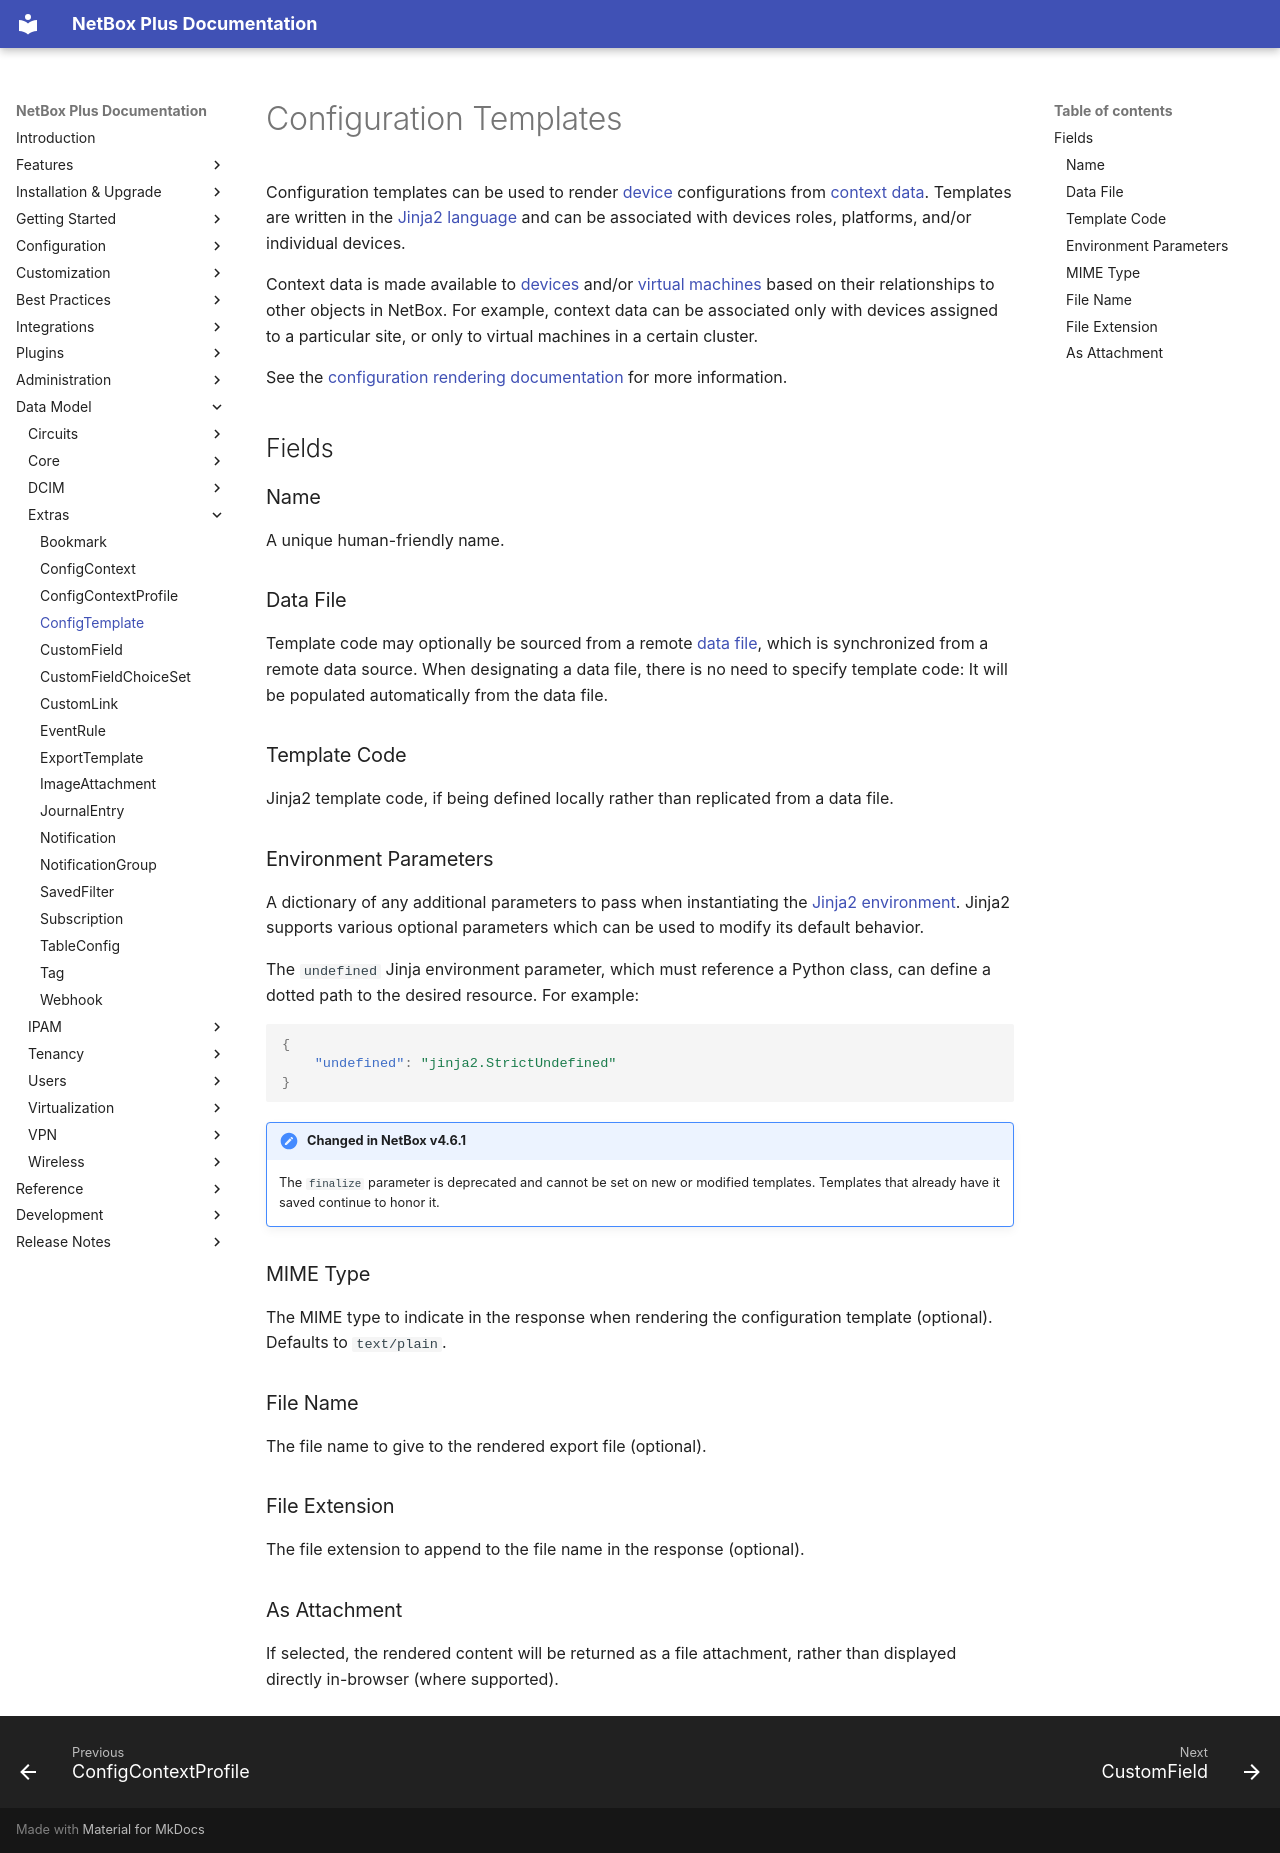

repository: swissmakers/netbox-plus · page: models/extras/configtemplate/index.html · generator: mkdocs

# Configuration Templates

Configuration templates can be used to render [device](../dcim/device.md) configurations from [context data](../../features/context-data.md). Templates are written in the [Jinja2 language](https://jinja.palletsprojects.com/) and can be associated with devices roles, platforms, and/or individual devices.

Context data is made available to [devices](../dcim/device.md) and/or [virtual machines](../virtualization/virtualmachine.md) based on their relationships to other objects in NetBox. For example, context data can be associated only with devices assigned to a particular site, or only to virtual machines in a certain cluster.

See the [configuration rendering documentation](../../features/configuration-rendering.md) for more information.

## Fields

### Name

A unique human-friendly name.

### Data File

Template code may optionally be sourced from a remote [data file](../core/datafile.md), which is synchronized from a remote data source. When designating a data file, there is no need to specify template code: It will be populated automatically from the data file.

### Template Code

Jinja2 template code, if being defined locally rather than replicated from a data file.

### Environment Parameters

A dictionary of any additional parameters to pass when instantiating the [Jinja2 environment](https://jinja.palletsprojects.com/en/3.1.x/api/#jinja2.Environment). Jinja2 supports various optional parameters which can be used to modify its default behavior.

The `undefined` Jinja environment parameter, which must reference a Python class, can define a dotted path to the desired resource. For example:

```json
{
    "undefined": "jinja2.StrictUndefined"
}
```

!!! note "Changed in NetBox v4.6.1"

    The `finalize` parameter is deprecated and cannot be set on new or modified templates. Templates that already have it saved continue to honor it.

### MIME Type

The MIME type to indicate in the response when rendering the configuration template (optional). Defaults to `text/plain`.

### File Name

The file name to give to the rendered export file (optional).

### File Extension

The file extension to append to the file name in the response (optional).

### As Attachment
If selected, the rendered content will be returned as a file attachment, rather than displayed directly in-browser (where supported).
